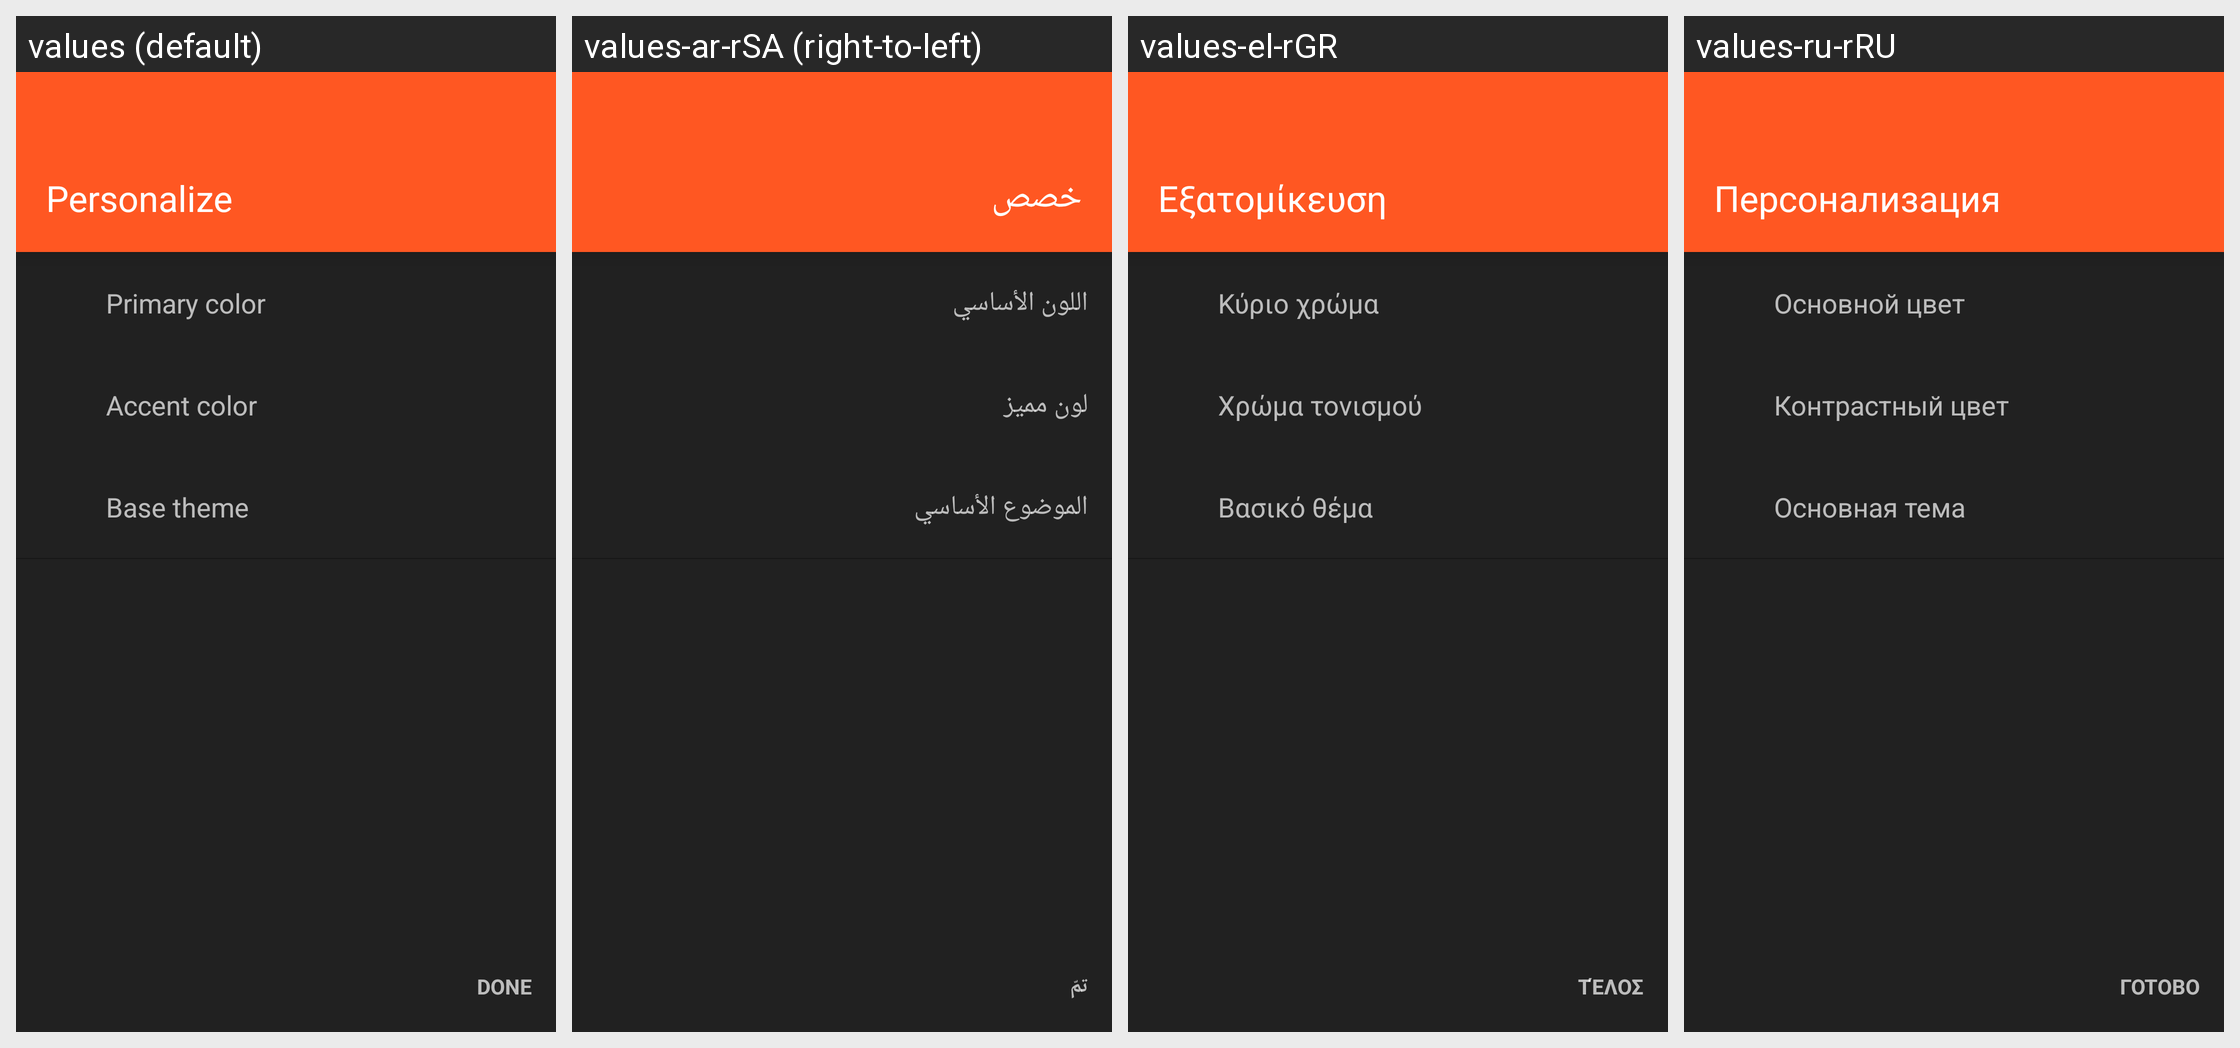

Locale-by-locale string values for the Android screen shown in this grid:
Android screen res/layout/fragment_personalize.xml rendered under 4 locales, left to right: values (default), values-ar-rSA (right-to-left), values-el-rGR, values-ru-rRU. Device: Nexus 5 (rendered at 1080×1920; each locale shown at half size, 540×960, under a caption strip naming it); theme yellow_dark.
Other locales in the repository, not shown: values-af-rZA, values-ca-rES, values-cs-rCZ, values-da-rDK, values-de-rDE, values-eo-rUY, values-es-rES, values-fi-rFI, values-fil-rPH, values-fr-rFR, values-ga-rIE, values-gl-rES, values-hr-rHR, values-hu-rHU, values-in-rID, values-it-rIT, values-iw-rIL, values-ja-rJP, values-lv-rLV, values-nl-rNL, values-no-rNO, values-pl-rPL, values-pt-rBR, values-pt-rPT, values-ro-rRO, values-sq-rAL, values-sr-rSP, values-sv-rSE, values-tr-rTR, values-uk-rUA, values-vi-rVN, values-zh-rCN, values-zh-rTW.
Strings drawn on this screen, with the default value and each locale's value (text and hints the layout hard-codes, and strings that could not be matched under every locale, appear in the picture but are not listed):

welcome_personalize
  values: Personalize
  values-ar-rSA: خصص
  values-el-rGR: Εξατομίκευση
  values-ru-rRU: Персонализация

theme_default_color
  values: Primary color
  values-ar-rSA: اللون الأساسي
  values-el-rGR: Κύριο χρώμα
  values-ru-rRU: Основной цвет

theme_accent_color
  values: Accent color
  values-ar-rSA: لون مميز
  values-el-rGR: Χρώμα τονισμού
  values-ru-rRU: Контрастный цвет

theme_base
  values: Base theme
  values-ar-rSA: الموضوع الأساسي
  values-el-rGR: Βασικό θέμα
  values-ru-rRU: Основная тема

btn_done
  values: Done
  values-ar-rSA: تمّ
  values-el-rGR: Τέλος
  values-ru-rRU: Готово
